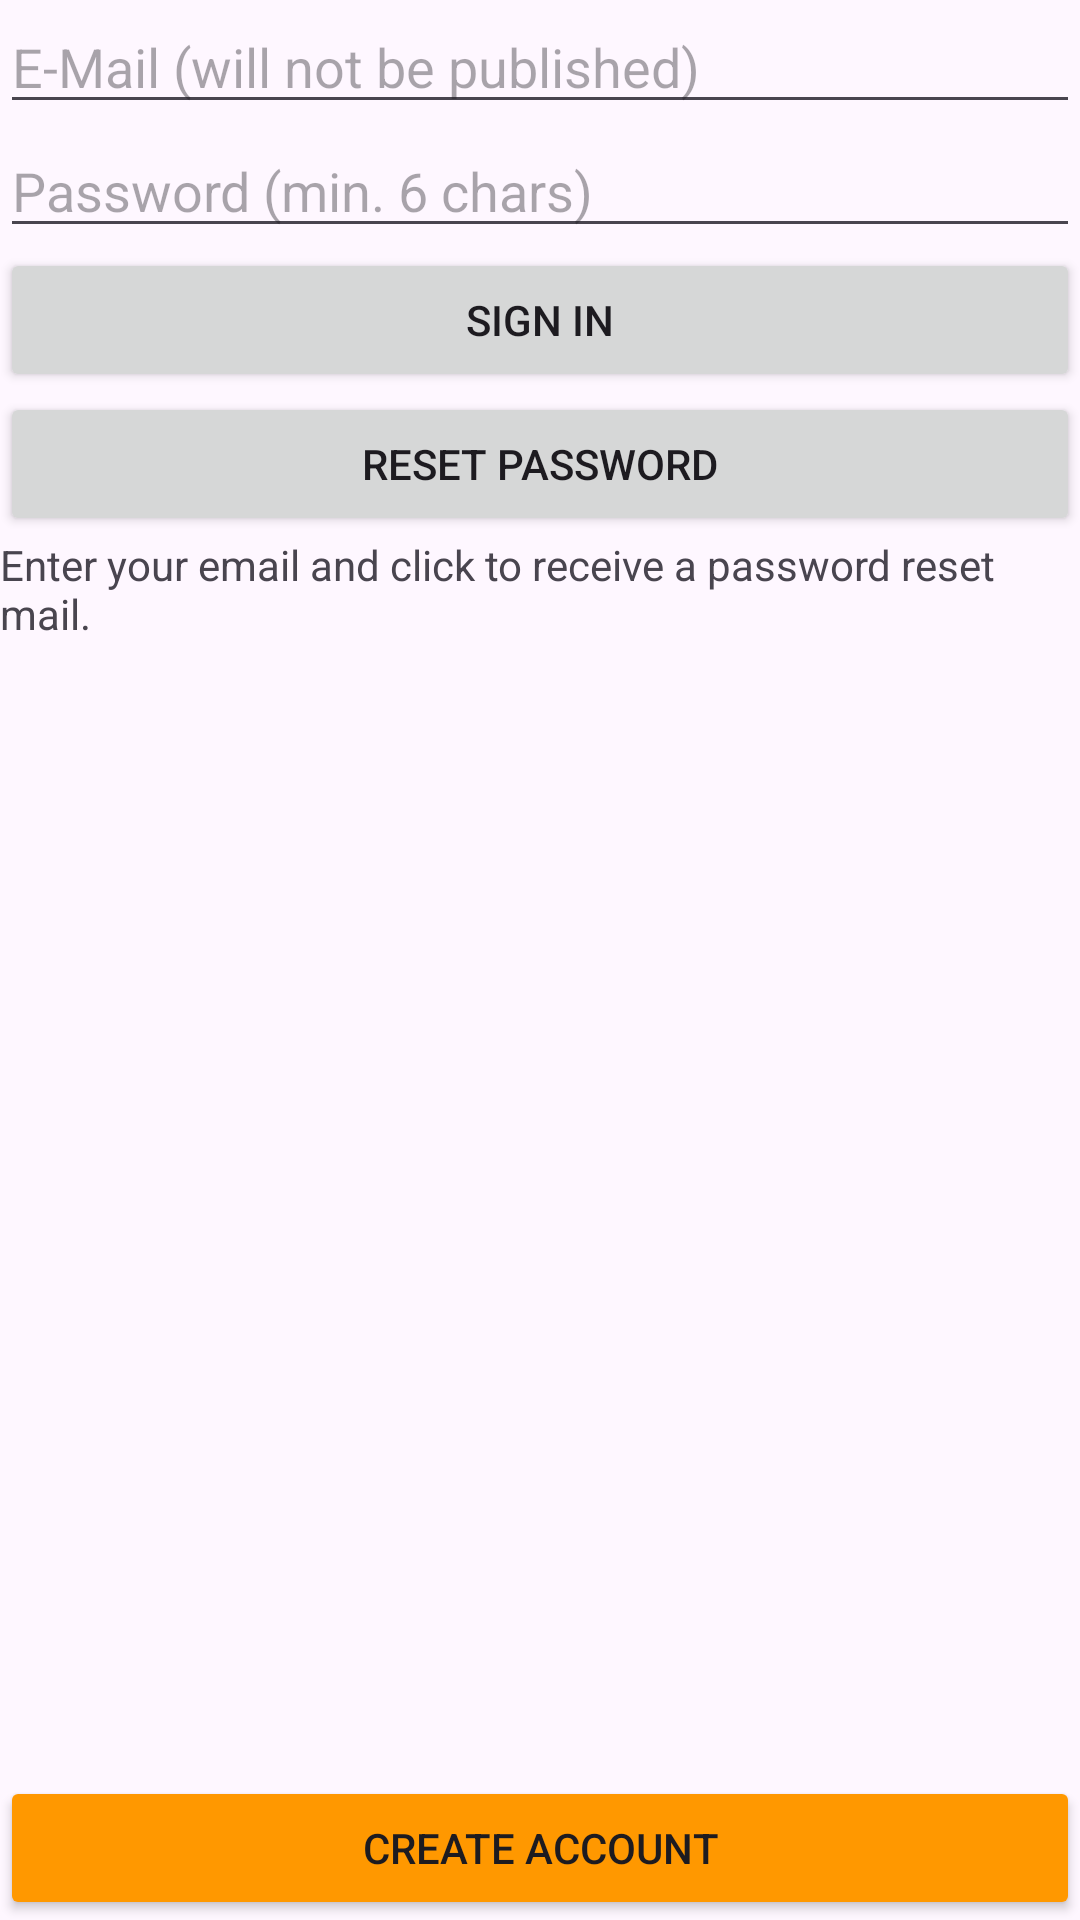

This screen was rendered from an Android layout file. Write that file and the resources it references.
<!-- AndroidManifest.xml: application theme Theme.Pluto26_ukw -->
<!-- res/layout/activity_sign_in.xml -->
<?xml version="1.0" encoding="utf-8"?>
<LinearLayout xmlns:android="http://schemas.android.com/apk/res/android"
    xmlns:app="http://schemas.android.com/apk/res-auto"
    xmlns:tools="http://schemas.android.com/tools"
    android:id="@+id/main"
    android:layout_width="match_parent"
    android:layout_height="match_parent"
    android:orientation="vertical"
    android:layout_marginLeft="10dp"
    android:layout_marginRight="10dp"
    android:layout_marginTop="10dp"
    android:layout_marginBottom="10dp"
    tools:context=".SignInActivity">


    <EditText
        android:id="@+id/signInEditTextEmail"
        android:layout_width="match_parent"
        android:layout_height="wrap_content"
        android:inputType="textEmailAddress"
        android:hint="E-Mail (will not be published)"/>

    <EditText
        android:id="@+id/signInEditTextPassword"
        android:layout_width="match_parent"
        android:layout_height="wrap_content"
        android:inputType="textPassword"
        android:hint="Password (min. 6 chars)"/>

    <Button
        android:id="@+id/signInButtonSignIn"
        android:layout_width="match_parent"
        android:layout_height="wrap_content"
        android:text="Sign In" />

    <Button
        android:id="@+id/signInButtonResetPassword"
        android:layout_width="match_parent"
        android:layout_height="wrap_content"
        android:text="Reset Password" />

    <TextView
        android:id="@+id/textView"
        android:layout_width="match_parent"
        android:layout_height="wrap_content"
        android:text="Enter your email and click to receive a password reset mail." />

    <View
        android:id="@+id/view"
        android:layout_width="0dp"
        android:layout_height="0dp"
        android:layout_weight="1"/>

    <Button
        android:id="@+id/signInButtonCreateAccount"
        android:layout_width="match_parent"
        android:layout_height="wrap_content"
        android:backgroundTint="#FF9800"
        android:text="Create Account" />
</LinearLayout>
<!-- resources referenced by this layout -->
<resources>
  <style name="Theme.Pluto26_ukw" parent="Base.Theme.Pluto26_ukw" />
  <style name="Base.Theme.Pluto26_ukw" parent="Theme.Material3.DayNight">
          
          
      </style>
</resources>
